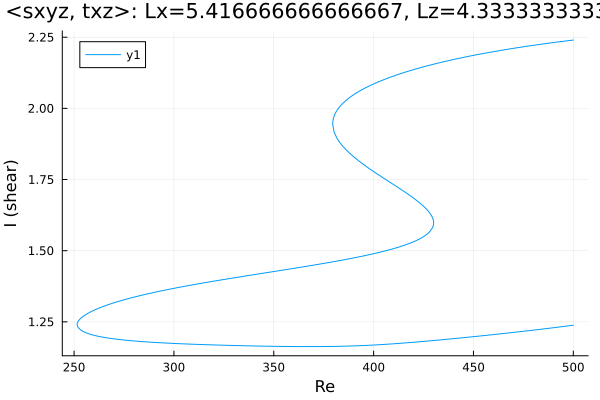

The table this chart was drawn from, first rows:
Re, shear
500.0, 2.24
499.6, 2.24
498.2, 2.238
496.8, 2.237
495.3, 2.236
493.9, 2.235
492.5, 2.233
491.1, 2.232
489.7, 2.231
488.3, 2.23
486.9, 2.228
485.8, 2.227
484.3, 2.226
482.9, 2.224
481.5, 2.223
480.1, 2.222
478.7, 2.22
477.3, 2.219
475.9, 2.217
474.4, 2.216
473, 2.214
471.6, 2.213
470.2, 2.211
468.8, 2.21
467.4, 2.208
466, 2.206
464.5, 2.205
463.1, 2.203
461.7, 2.201
460.3, 2.2
459.8, 2.199
458.4, 2.197
457, 2.195
455.6, 2.194
454.2, 2.192
452.8, 2.19
451.3, 2.188
449.9, 2.186
448.5, 2.184
447.1, 2.182
445.7, 2.18
444.3, 2.178
442.9, 2.176
441.4, 2.174
440, 2.172
438.6, 2.169
437.2, 2.167
435.8, 2.165
434.4, 2.163
433, 2.16
431.5, 2.158
430.1, 2.155
428.7, 2.153
427.3, 2.15
425.9, 2.148
424.5, 2.145
423.1, 2.142
421.7, 2.139
420.2, 2.137
418.8, 2.134
... 536 more rows
